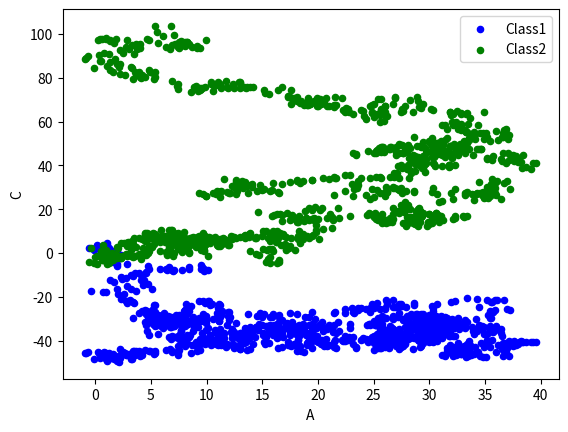

Generate this figure with matplotlib:
import numpy as np
import pandas as pd
import matplotlib.pyplot as plt

s = pd.Series([1,3,6,np.nan,44,143])
#print(s)
dates = pd.date_range('20190218',periods=6)
#print (dates)
df = pd.DataFrame(np.random.randn(6,4),index=dates,columns=['a','b','c','d'])
df2 = pd.DataFrame({'A':1.,
                    'B':pd.Timestamp('20190218'),
                    'C':pd.Series(1,index=list(range(4)),dtype='float32'),
                    'D':np.array([3]*4,dtype='int32'),
                    'E':pd.Categorical(["test","train","test","train"]),
                    'F':'foo'})
print (df2)
#print (df2.index)
#print (df2.columns)
#print (df2.values)
#print (df2.describe())
#print (df2.T)
print (df2.sort_index(axis=1,ascending=False))

df3 = pd.DataFrame(np.arange(24).reshape((6,4)),index=dates,columns=['A','B','C','D'])
print (df3)
#print (df3.loc['20190220']) #用标签来选择数据
#print (df3.iloc[3]) #用位置来选择数据，第三行
#print (df3.ix[:3,['A','C']]) #弃用了
#print (df3[df3.A>8])
df3.iloc[2,2]=123 # 使用iloc进行修改
df3.loc ['20190220','B']=1122
#df3['F']=np.nan #新添加一列元素
#print (df3)
df3.iloc[1,1]=np.nan
print(df3)
#print(df3.dropna(axis=0,how='any')) #将含有空数据的行删除
#print(df3.fillna(value=100))

dafr = pd.DataFrame(np.ones((3,4))*0,columns=['a','b','c','d'])
dafr1 = pd.DataFrame(np.ones((3,4))*1,columns=['a','b','c','d'])
dafr2 = pd.DataFrame(np.ones((3,4))*2,columns=['a','b','c','d'])
res = pd.concat([dafr,dafr1,dafr2],axis=0,ignore_index=True)
print (res)

left = pd.DataFrame({'key':['K0','K1','K2','K3'],
                    'A':['A0','A1','A2','A3'],
                    'B':['B0','B1','B2','B3'],
                    'E':['E0','E1','E2','E3']})
right = pd.DataFrame({'key':['K0','K1','K2','K3'],
                    'C':['C0','C1','C2','C3'],
                    'D':['D0','D1','D2','D3'],
                    'E':['E0','E1','E2','E3']})
print (pd.merge(left,right,on='key',suffixes=['_left','_right'])) #默认的合并方法为inner，只找相同的内容进行合并而看其他的内容；outer将没有的数据进行空处理，添加NaN
# 重复的列名进行添加改变加以区分

##绘图
data = pd.Series(np.random.randn(1000),index=np.arange(1000))
data = data.cumsum()
#data.plot()
data2 = pd.DataFrame(np.random.randn(1000,4),
                    index=np.arange(1000),
                    columns=list("ABCD"))
data2 = data2.cumsum()
ax = data2.plot.scatter(x='A',y='B',color='Blue',label='Class1')
data2.plot.scatter(x='A',y='C',color='Green',label='Class2',ax=ax)
plt.show()